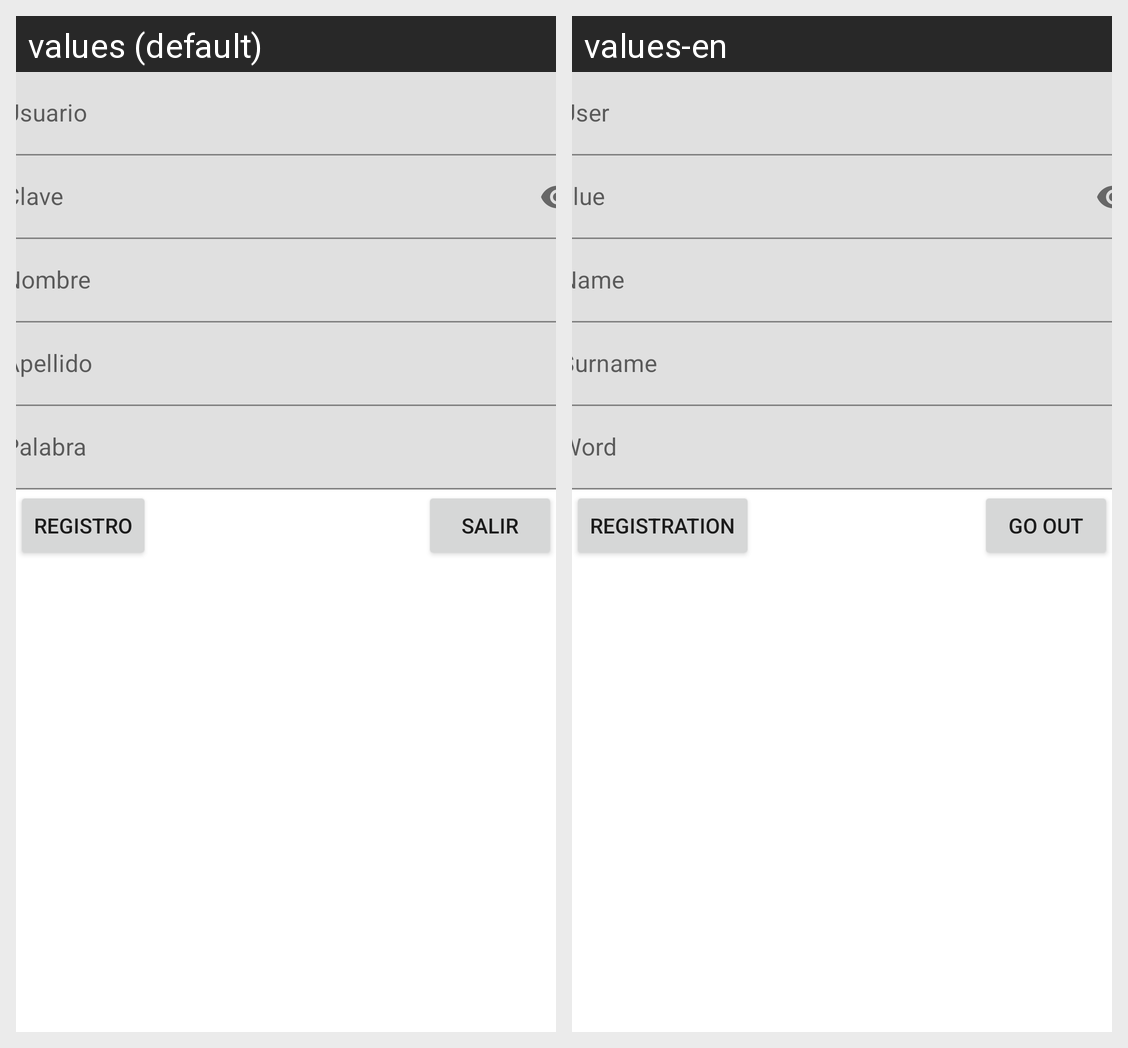

This grid shows one Android layout under two languages. Give, for every string resource on the screen, its name, the default text and each shown locale's text.
Android screen res/layout/activity_registro.xml rendered under 2 locales, left to right: values (default), values-en. Device: Nexus 5 (rendered at 1080×1920; each locale shown at half size, 540×960, under a caption strip naming it); theme Theme.Evaluacion3.
Strings drawn on this screen, with the default value and each locale's value (text and hints the layout hard-codes, and strings that could not be matched under every locale, appear in the picture but are not listed):

usuario
  values: Usuario
  values-en: User

clave
  values: Clave
  values-en: clue

nombre
  values: Nombre
  values-en: Name

apellido
  values: Apellido
  values-en: Surname

palabra
  values: Palabra
  values-en: Word

registro
  values: Registro
  values-en: Registration

salir
  values: Salir
  values-en: Go Out
